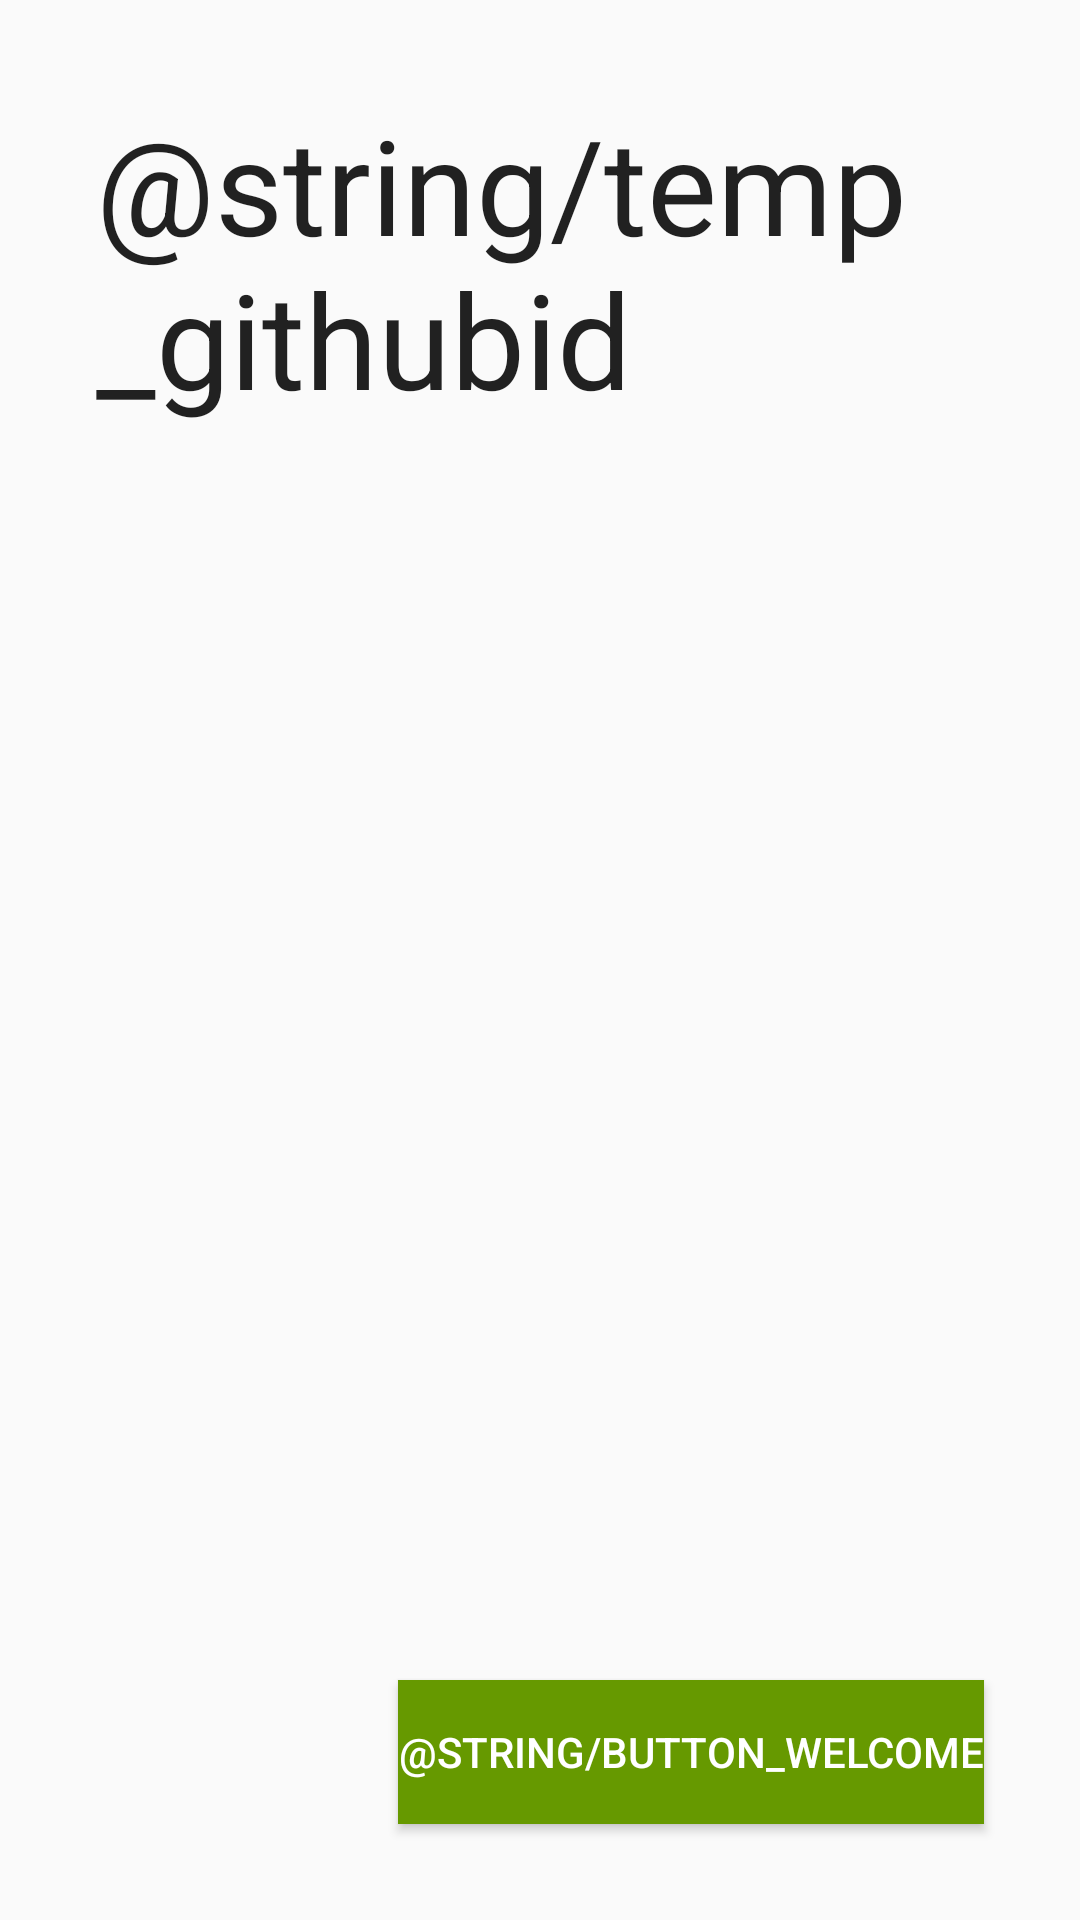

Android layout source for this screen:
<!-- AndroidManifest.xml: application theme AppTheme -->
<!-- res/layout/fragment_githubid.xml -->
<?xml version="1.0" encoding="utf-8"?>
<androidx.constraintlayout.widget.ConstraintLayout xmlns:android="http://schemas.android.com/apk/res/android"
    xmlns:app="http://schemas.android.com/apk/res-auto"
    xmlns:tools="http://schemas.android.com/tools"
    android:layout_width="match_parent"
    android:layout_height="match_parent"
    tools:context=".ui.home.HomeFragment">

    <TextView
        android:id="@+id/textView3"
        android:layout_width="wrap_content"
        android:layout_height="wrap_content"
        android:layout_marginStart="32dp"
        android:layout_marginTop="32dp"
        android:text="@string/temp_githubid"
        android:textAppearance="@style/TextAppearance.AppCompat.Large"
        android:textSize="44sp"
        app:layout_constraintStart_toStartOf="parent"
        app:layout_constraintTop_toTopOf="parent" />

    <Button
        android:id="@+id/button_githubid"
        android:layout_width="wrap_content"
        android:layout_height="wrap_content"
        android:layout_marginEnd="32dp"
        android:layout_marginBottom="32dp"
        android:background="@android:color/holo_green_dark"
        android:text="@string/button_welcome"
        android:textColor="@android:color/white"
        app:layout_constraintBottom_toBottomOf="parent"
        app:layout_constraintEnd_toEndOf="parent" />
</androidx.constraintlayout.widget.ConstraintLayout>
<!-- resources referenced by this layout -->
<resources>
  <string name="button_welcome">다음</string>
  <string name="temp_githubid">GitHub ID</string>
  <style name="AppTheme" parent="Theme.AppCompat.Light.DarkActionBar">
          <item name="colorPrimary">@color/black</item>
          <item name="colorPrimaryDark">@color/black</item>
          <item name="colorAccent">@color/limegreen</item>
      </style>
  <color name="black">#000000</color>
  <color name="limegreen">#32cd32</color>
</resources>
